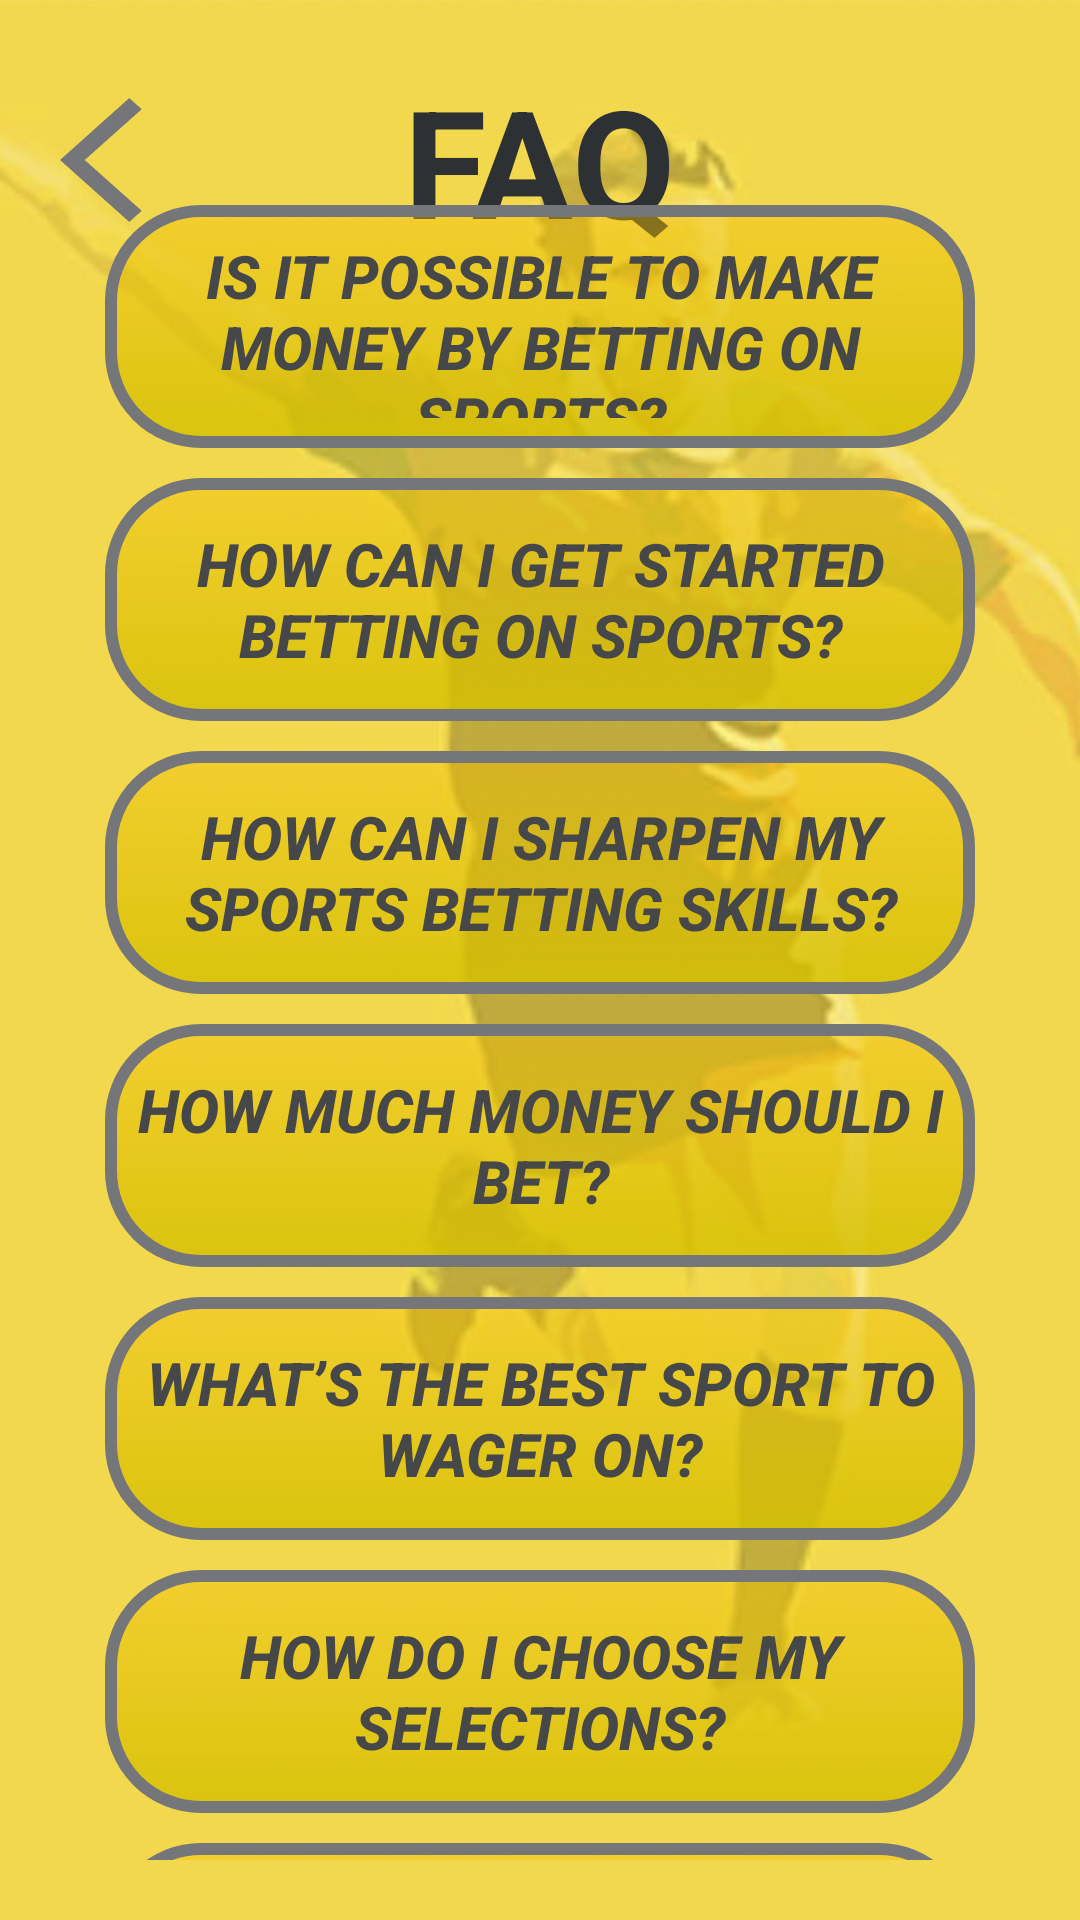

Here is an Android app screen rendered from its layout file. Give the layout XML and the strings, colors and styles it references.
<!-- AndroidManifest.xml: application theme Theme.BetDirectory -->
<!-- res/layout/fragment_f_a_q.xml -->
<?xml version="1.0" encoding="utf-8"?>
<androidx.constraintlayout.widget.ConstraintLayout xmlns:android="http://schemas.android.com/apk/res/android"
    xmlns:tools="http://schemas.android.com/tools"
    android:layout_width="match_parent"
    android:layout_height="match_parent"
    xmlns:app="http://schemas.android.com/apk/res-auto"
    tools:context=".FAQFragment"
    android:background="@drawable/backgroundmenu"
    android:padding="20dp">

    <ImageButton
        android:id="@+id/btnBack"
        android:layout_width="56dp"
        android:layout_height="50dp"
        android:background="@drawable/baseline_arrow_back_ios_24"
        app:layout_constraintBottom_toBottomOf="@+id/textView2"
        app:layout_constraintStart_toStartOf="parent"
        app:layout_constraintTop_toTopOf="@+id/textView2" />

    <TextView
        android:id="@+id/textView2"
        android:layout_width="wrap_content"
        android:layout_height="wrap_content"
        android:text="FAQ"
        android:textColor="@color/material_dynamic_neutral20"
        android:textSize="50sp"
        android:textStyle="bold"
        app:layout_constraintEnd_toEndOf="parent"
        app:layout_constraintStart_toStartOf="parent"
        app:layout_constraintTop_toTopOf="parent" />

    <androidx.core.widget.NestedScrollView
        android:id="@+id/nestedScrollView"
        android:layout_width="match_parent"
        android:layout_height="600dp"
        android:padding="5dp"
        app:layout_constraintBottom_toBottomOf="parent"
        app:layout_constraintEnd_toEndOf="parent"
        app:layout_constraintStart_toStartOf="parent"
        app:layout_constraintTop_toBottomOf="@+id/textView2">

        <LinearLayout
            android:layout_width="match_parent"
            android:layout_height="match_parent"
            android:orientation="vertical"
            android:padding="10dp">

            <androidx.appcompat.widget.AppCompatButton
                android:id="@+id/btnTypes1"
                android:layout_width="match_parent"
                android:layout_height="81dp"
                android:layout_marginBottom="10dp"
                android:background="@drawable/button_style3"
                android:text="Is it possible to make money by betting on sports?"
                android:textColor="@color/material_dynamic_neutral30"
                android:textSize="20sp"
                android:textStyle="bold|italic"
                android:padding="10dp"/>

            <androidx.appcompat.widget.AppCompatButton
                android:id="@+id/btnTypes2"
                android:layout_width="match_parent"
                android:layout_height="81dp"
                android:layout_marginBottom="10dp"
                android:background="@drawable/button_style3"
                android:padding="10dp"
                android:paddingTop="10dp"
                android:text="How can I get started betting on sports?"
                android:textColor="@color/material_dynamic_neutral30"
                android:textSize="20sp"
                android:textStyle="bold|italic" />

            <androidx.appcompat.widget.AppCompatButton
                android:id="@+id/btnTypes3"
                android:layout_width="match_parent"
                android:layout_height="81dp"
                android:layout_marginBottom="10dp"
                android:background="@drawable/button_style3"
                android:padding="10dp"
                android:text="How can I sharpen my sports betting skills?"
                android:textColor="@color/material_dynamic_neutral30"
                android:textSize="20sp"
                android:textStyle="bold|italic" />

            <androidx.appcompat.widget.AppCompatButton
                android:id="@+id/btnTypes4"
                android:layout_width="match_parent"
                android:layout_height="81dp"
                android:layout_marginBottom="10dp"
                android:background="@drawable/button_style3"
                android:padding="5dp"
                android:text="How much money should I bet?"
                android:textColor="@color/material_dynamic_neutral30"
                android:textSize="20sp"
                android:textStyle="bold|italic" />

            <androidx.appcompat.widget.AppCompatButton
                android:id="@+id/btnTypes5"
                android:layout_width="match_parent"
                android:layout_height="81dp"
                android:layout_marginBottom="10dp"
                android:background="@drawable/button_style3"
                android:text="What’s the best sport to wager on?"
                android:textColor="@color/material_dynamic_neutral30"
                android:textSize="20sp"
                android:textStyle="bold|italic"
                android:padding="5dp"/>

            <androidx.appcompat.widget.AppCompatButton
                android:id="@+id/btnTypes6"
                android:layout_width="match_parent"
                android:layout_height="81dp"
                android:layout_marginBottom="10dp"
                android:background="@drawable/button_style3"
                android:text="How do I choose my selections?"
                android:textColor="@color/material_dynamic_neutral30"
                android:textSize="20sp"
                android:textStyle="bold|italic"
                android:padding="10dp"/>

            <androidx.appcompat.widget.AppCompatButton
                android:id="@+id/btnTypes7"
                android:layout_width="match_parent"
                android:layout_height="81dp"
                android:layout_marginBottom="10dp"
                android:background="@drawable/button_style3"
                android:text="What types of bets can I place?"
                android:textColor="@color/material_dynamic_neutral30"
                android:textSize="20sp"
                android:textStyle="bold|italic"
                android:padding="10dp"/>

            <androidx.appcompat.widget.AppCompatButton
                android:id="@+id/btnTypes8"
                android:layout_width="match_parent"
                android:layout_height="81dp"
                android:layout_marginBottom="10dp"
                android:background="@drawable/button_style3"
                android:text="How do I discern betting odds?"
                android:textColor="@color/material_dynamic_neutral30"
                android:textSize="20sp"
                android:textStyle="bold|italic" />

            <androidx.appcompat.widget.AppCompatButton
                android:id="@+id/btnTypes9"
                android:layout_width="match_parent"
                android:layout_height="81dp"
                android:layout_marginBottom="10dp"
                android:background="@drawable/button_style3"
                android:text="Should I ever pay for sports betting tips?"
                android:textColor="@color/material_dynamic_neutral30"
                android:textSize="20sp"
                android:textStyle="bold|italic"
                android:padding="10dp"/>

            <androidx.appcompat.widget.AppCompatButton
                android:id="@+id/btnTypes10"
                android:layout_width="match_parent"
                android:layout_height="81dp"
                android:layout_marginBottom="10dp"
                android:background="@drawable/button_style3"
                android:text="Do I need to be a sports expert to bet on sports?"
                android:textColor="@color/material_dynamic_neutral30"
                android:textSize="20sp"
                android:textStyle="bold|italic" />

            <androidx.appcompat.widget.AppCompatButton
                android:id="@+id/btnTypes11"
                android:layout_width="match_parent"
                android:layout_height="81dp"
                android:layout_marginBottom="10dp"
                android:background="@drawable/button_style3"
                android:text="What is fantasy sports betting?"
                android:textColor="@color/material_dynamic_neutral30"
                android:textSize="20sp"
                android:textStyle="bold|italic" />

            <androidx.appcompat.widget.AppCompatButton
                android:id="@+id/btnTypes12"
                android:layout_width="match_parent"
                android:layout_height="81dp"
                android:layout_marginBottom="10dp"
                android:background="@drawable/button_style3"
                android:text="What does vigorish mean?"
                android:textColor="@color/material_dynamic_neutral30"
                android:textSize="20sp"
                android:textStyle="bold|italic" />




        </LinearLayout>
    </androidx.core.widget.NestedScrollView>

</androidx.constraintlayout.widget.ConstraintLayout>
<!-- resources referenced by this layout -->
<resources>
  <!-- drawable backgroundmenu: png bitmap (drawable, 709523 bytes) -->
  <!-- drawable baseline_arrow_back_ios_24 (drawable) -->
  <vector android:autoMirrored="true" android:height="24dp"
      android:tint="@color/material_dynamic_neutral50" android:viewportHeight="24"
      android:viewportWidth="24" android:width="24dp" xmlns:android="http://schemas.android.com/apk/res/android">
      <path android:fillColor="@android:color/white" android:pathData="M11.67,3.87L9.9,2.1 0,12l9.9,9.9 1.77,-1.77L3.54,12z"/>
  </vector>
  <!-- drawable button_style3 (drawable) -->
  <shape xmlns:android="http://schemas.android.com/apk/res/android"
      android:thickness="0dp"
      android:shape="rectangle">
      <stroke android:width="4dp"
          android:color="@color/material_dynamic_neutral50"/>
      <corners android:radius="5dp" />
      <gradient
          android:startColor="#6BF4C003"
          android:endColor="#D3D4BF00"
          android:type="linear"
          android:angle="270"/>
      <corners android:radius="30dp" />
  </shape>
  <style name="Theme.BetDirectory" parent="Theme.MaterialComponents.DayNight.NoActionBar">
          
          <item name="colorPrimary">@color/purple_500</item>
          <item name="colorPrimaryVariant">@color/purple_700</item>
          <item name="colorOnPrimary">@color/white</item>
          
          <item name="colorSecondary">@color/teal_200</item>
          <item name="colorSecondaryVariant">@color/teal_700</item>
          <item name="colorOnSecondary">@color/black</item>
          
          <item name="android:statusBarColor">?attr/colorPrimaryVariant</item>
          
      </style>
  <!-- not gathered from this repository: default colours our renderer supplied (Android Studio template values) -->
  <color name="purple_500">#FF6200EE</color>
  <color name="purple_700">#FF3700B3</color>
  <color name="teal_200">#FF03DAC5</color>
  <color name="teal_700">#FF018786</color>
  <color name="black">#FF000000</color>
  <color name="white">#FFFFFFFF</color>
</resources>
